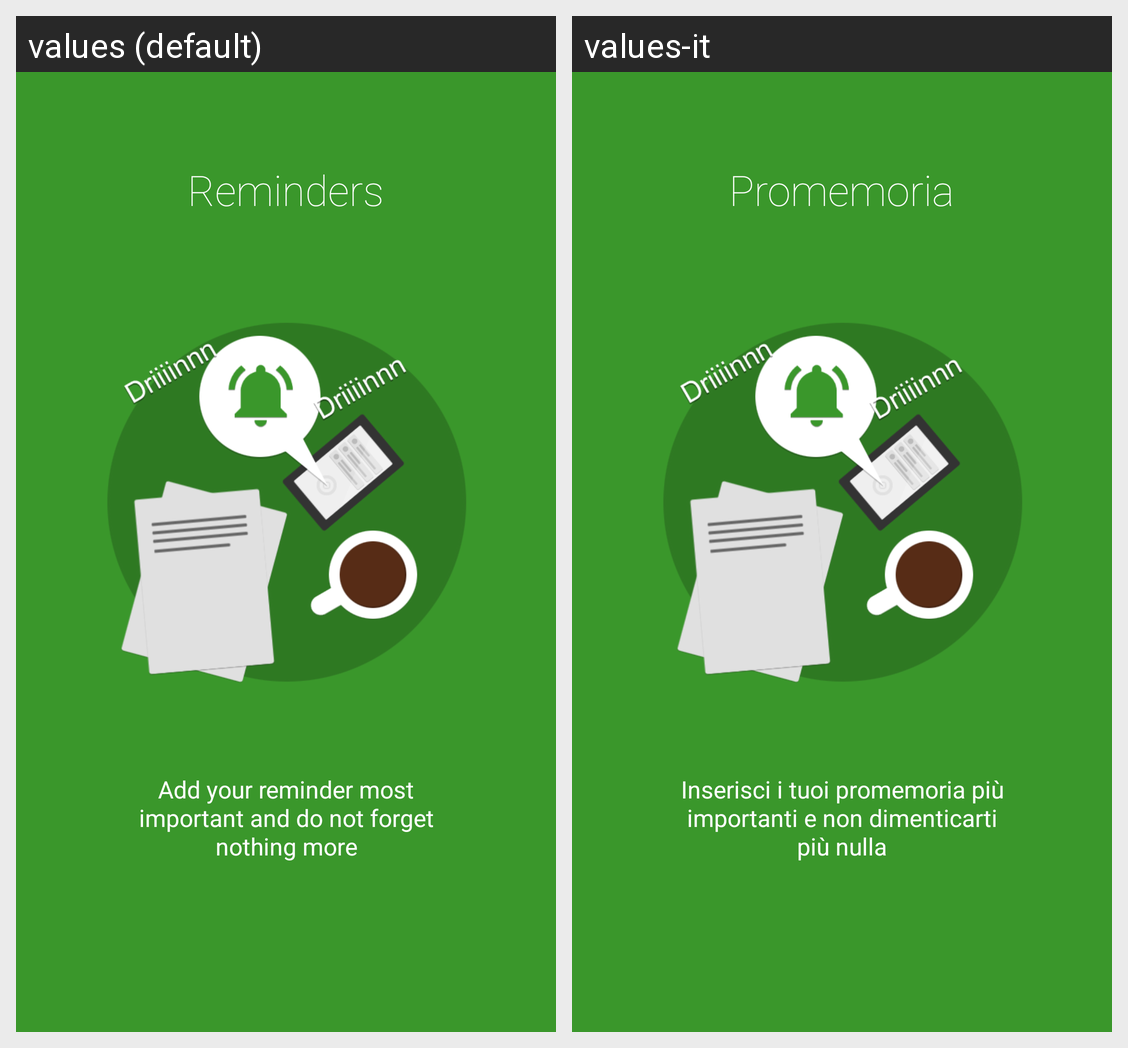

The Android screen above is rendered under two locales of the same app. Produce the string resources it draws, with the default and per-locale values.
Android screen res/layout/activity_intro_slide3.xml rendered under 2 locales, left to right: values (default), values-it. Device: Nexus 5 (rendered at 1080×1920; each locale shown at half size, 540×960, under a caption strip naming it); theme AppTheme.
Strings drawn on this screen, with the default value and each locale's value (text and hints the layout hard-codes, and strings that could not be matched under every locale, appear in the picture but are not listed):

title_slide3
  values: Reminders
  values-it: Promemoria

summary_slide3
  values: Add your reminder most important and do not forget nothing more
  values-it: Inserisci i tuoi promemoria più importanti e non dimenticarti più nulla
